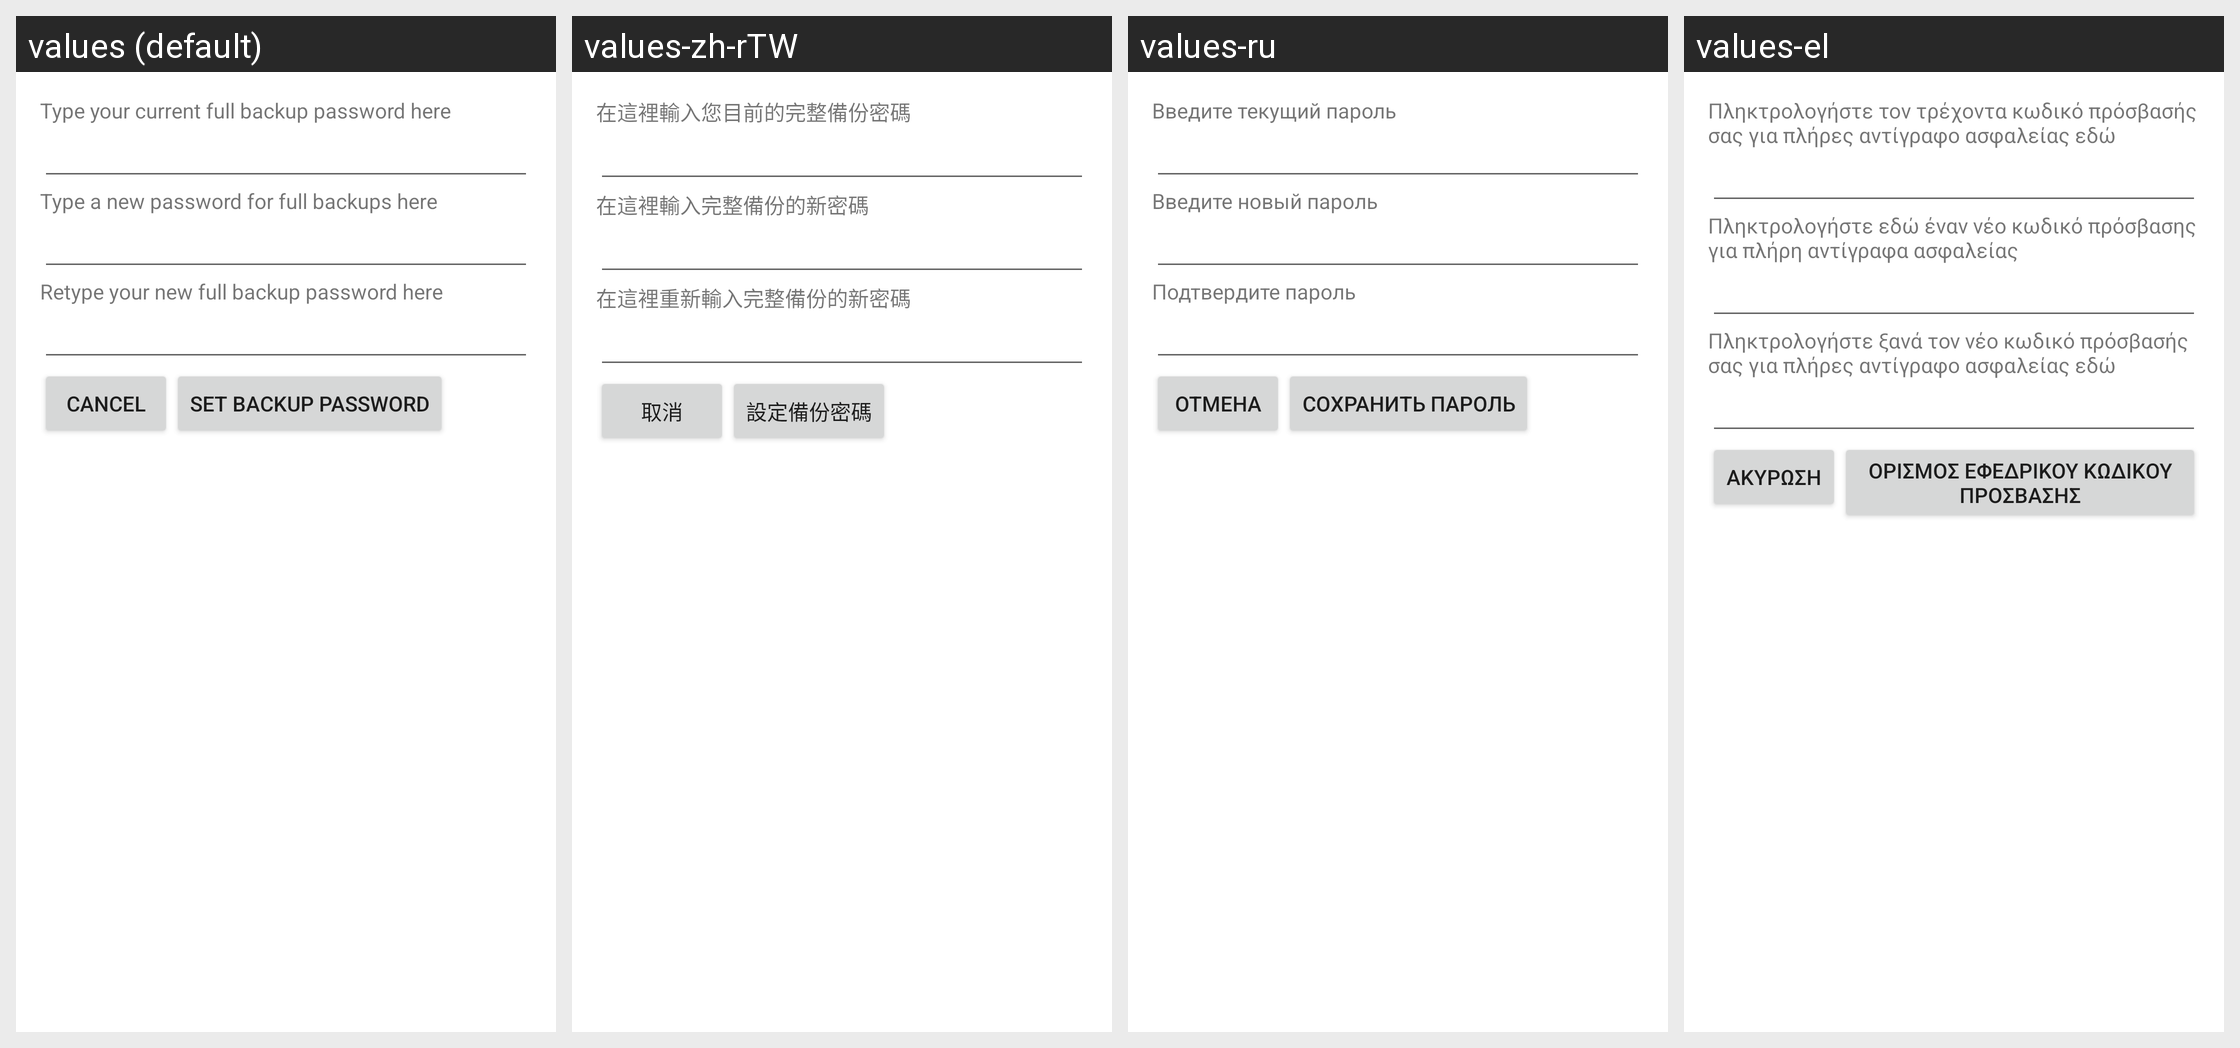

The same Android screen rendered under several of its app's locales, left to right. List the strings drawn on it with the default value and each locale's translation.
Android screen res/layout/set_backup_pw.xml rendered under 4 locales, left to right: values (default), values-zh-rTW, values-ru, values-el. Device: Nexus 5 (rendered at 1080×1920; each locale shown at half size, 540×960, under a caption strip naming it); theme Theme.MaterialComponents.DayNight.NoActionBar.
Other locales in the repository, not shown: values-cs, values-de, values-en-rGB, values-es, values-fa, values-fr, values-hu, values-in, values-it, values-iw, values-ko, values-ms, values-nl, values-pl, values-pt, values-pt-rPT, values-ro, values-sk, values-sl, values-tl, values-tr, values-vi, values-zh-rCN.
Strings drawn on this screen, with the default value and each locale's value (text and hints the layout hard-codes, and strings that could not be matched under every locale, appear in the picture but are not listed):

current_backup_pw_prompt
  values: Type your current full backup password here
  values-zh-rTW: 在這裡輸入您目前的完整備份密碼
  values-ru: Введите текущий пароль
  values-el: Πληκτρολογήστε τον τρέχοντα κωδικό πρόσβασής σας για πλήρες αντίγραφο ασφαλείας εδώ

new_backup_pw_prompt
  values: Type a new password for full backups here
  values-zh-rTW: 在這裡輸入完整備份的新密碼
  values-ru: Введите новый пароль
  values-el: Πληκτρολογήστε εδώ έναν νέο κωδικό πρόσβασης για πλήρη αντίγραφα ασφαλείας

confirm_new_backup_pw_prompt
  values: Retype your new full backup password here
  values-zh-rTW: 在這裡重新輸入完整備份的新密碼
  values-ru: Подтвердите пароль
  values-el: Πληκτρολογήστε ξανά τον νέο κωδικό πρόσβασής σας για πλήρες αντίγραφο ασφαλείας εδώ

backup_pw_cancel_button_text
  values: Cancel
  values-zh-rTW: 取消
  values-ru: Отмена
  values-el: Ακύρωση

backup_pw_set_button_text
  values: Set backup password
  values-zh-rTW: 設定備份密碼
  values-ru: Сохранить пароль
  values-el: Ορισμός εφεδρικού κωδικού πρόσβασης
